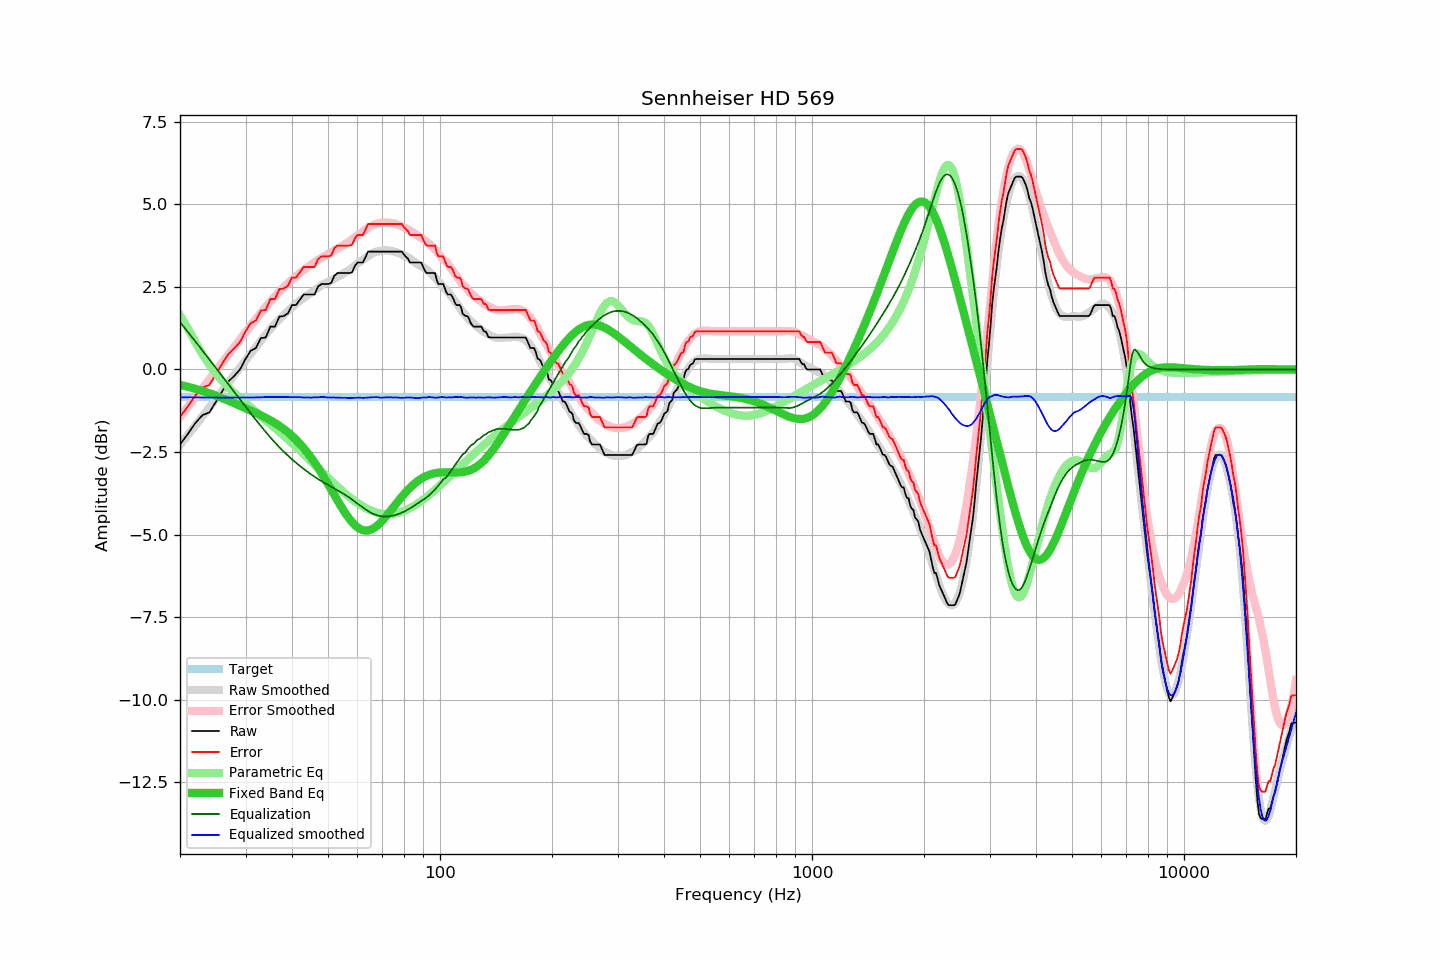

The file beside this chart, header and first rows:
frequency, raw, error, smoothed, error_smoothed, equalization, parametric_eq, equalized_raw, equalized_smoothed, target
20, -2.27, -1.44, -2.28, -1.44, 1.44, -0.47, -0.83, -0.84, -0.83
21, -1.95, -1.12, -1.98, -1.14, 1.14, -0.52, -0.81, -0.85, -0.83
22, -1.62, -0.79, -1.70, -0.85, 0.85, -0.58, -0.77, -0.85, -0.83
23, -1.38, -0.55, -1.42, -0.57, 0.57, -0.65, -0.81, -0.85, -0.83
24, -1.30, -0.47, -1.15, -0.30, 0.30, -0.72, -1.00, -0.85, -0.83
25, -0.97, -0.14, -0.89, -0.04, 0.04, -0.79, -0.93, -0.85, -0.83
26, -0.65, 0.18, -0.64, 0.21, -0.21, -0.87, -0.86, -0.85, -0.83
27, -0.36, 0.47, -0.40, 0.45, -0.45, -0.95, -0.81, -0.85, -0.83
28, -0.19, 0.64, -0.16, 0.69, -0.69, -1.02, -0.88, -0.85, -0.83
29, 0.00, 0.83, 0.06, 0.91, -0.91, -1.10, -0.91, -0.85, -0.83
30, 0.32, 1.15, 0.27, 1.12, -1.12, -1.17, -0.80, -0.85, -0.83
31, 0.57, 1.40, 0.48, 1.33, -1.33, -1.24, -0.76, -0.85, -0.83
32, 0.65, 1.48, 0.68, 1.53, -1.53, -1.32, -0.88, -0.85, -0.83
33, 0.95, 1.78, 0.87, 1.72, -1.72, -1.39, -0.77, -0.84, -0.83
34, 0.97, 1.80, 1.06, 1.89, -1.89, -1.46, -0.92, -0.83, -0.83
35, 1.30, 2.13, 1.23, 2.06, -2.06, -1.54, -0.76, -0.83, -0.83
36, 1.30, 2.13, 1.38, 2.21, -2.21, -1.62, -0.91, -0.83, -0.83
37, 1.60, 2.43, 1.52, 2.36, -2.36, -1.71, -0.76, -0.84, -0.83
38, 1.62, 2.45, 1.65, 2.49, -2.49, -1.80, -0.87, -0.84, -0.83
39, 1.70, 2.53, 1.77, 2.61, -2.61, -1.90, -0.91, -0.84, -0.83
40, 1.95, 2.78, 1.88, 2.72, -2.72, -2.01, -0.77, -0.84, -0.83
41, 1.95, 2.78, 1.99, 2.82, -2.82, -2.12, -0.87, -0.84, -0.83
42, 2.11, 2.94, 2.08, 2.92, -2.92, -2.25, -0.81, -0.84, -0.83
43, 2.27, 3.10, 2.16, 3.01, -3.01, -2.38, -0.74, -0.85, -0.83
44, 2.27, 3.10, 2.25, 3.09, -3.09, -2.52, -0.82, -0.85, -0.83
45, 2.27, 3.10, 2.32, 3.17, -3.17, -2.66, -0.90, -0.85, -0.83
46, 2.27, 3.10, 2.41, 3.25, -3.25, -2.82, -0.98, -0.84, -0.83
47, 2.51, 3.34, 2.47, 3.32, -3.32, -2.97, -0.81, -0.84, -0.83
48, 2.59, 3.42, 2.55, 3.38, -3.38, -3.14, -0.79, -0.83, -0.83
49, 2.59, 3.42, 2.60, 3.44, -3.44, -3.30, -0.85, -0.84, -0.83
50, 2.59, 3.42, 2.65, 3.50, -3.50, -3.47, -0.91, -0.85, -0.83
51, 2.62, 3.45, 2.70, 3.55, -3.55, -3.64, -0.93, -0.85, -0.83
52, 2.84, 3.67, 2.75, 3.60, -3.60, -3.80, -0.76, -0.85, -0.83
53, 2.92, 3.75, 2.80, 3.66, -3.66, -3.96, -0.74, -0.85, -0.83
54, 2.92, 3.75, 2.85, 3.71, -3.71, -4.12, -0.79, -0.86, -0.83
55, 2.92, 3.75, 2.91, 3.76, -3.76, -4.26, -0.84, -0.86, -0.83
56, 2.92, 3.75, 2.96, 3.82, -3.82, -4.40, -0.90, -0.86, -0.83
57, 2.92, 3.75, 3.01, 3.88, -3.88, -4.52, -0.96, -0.86, -0.83
58, 2.94, 3.77, 3.08, 3.94, -3.94, -4.62, -1.00, -0.86, -0.83
59, 3.13, 3.96, 3.14, 4.00, -4.00, -4.71, -0.87, -0.85, -0.83
60, 3.24, 4.07, 3.21, 4.06, -4.06, -4.78, -0.82, -0.85, -0.83
61, 3.24, 4.07, 3.27, 4.12, -4.12, -4.83, -0.88, -0.85, -0.83
62, 3.24, 4.07, 3.32, 4.18, -4.18, -4.86, -0.94, -0.86, -0.83
63, 3.39, 4.22, 3.37, 4.23, -4.23, -4.88, -0.84, -0.86, -0.83
64, 3.57, 4.40, 3.43, 4.28, -4.28, -4.88, -0.71, -0.85, -0.83
65, 3.57, 4.40, 3.48, 4.33, -4.33, -4.86, -0.76, -0.85, -0.83
66, 3.57, 4.40, 3.53, 4.37, -4.37, -4.82, -0.80, -0.84, -0.83
67, 3.57, 4.40, 3.56, 4.40, -4.40, -4.78, -0.83, -0.84, -0.83
68, 3.57, 4.40, 3.58, 4.42, -4.42, -4.72, -0.85, -0.84, -0.83
69, 3.57, 4.40, 3.58, 4.44, -4.44, -4.65, -0.87, -0.85, -0.83
70, 3.57, 4.40, 3.60, 4.45, -4.45, -4.58, -0.88, -0.85, -0.83
71, 3.57, 4.40, 3.61, 4.45, -4.45, -4.50, -0.88, -0.85, -0.83
72, 3.57, 4.40, 3.61, 4.45, -4.45, -4.42, -0.88, -0.84, -0.83
73, 3.57, 4.40, 3.60, 4.44, -4.44, -4.33, -0.87, -0.84, -0.83
74, 3.57, 4.40, 3.59, 4.44, -4.44, -4.25, -0.87, -0.85, -0.83
75, 3.57, 4.40, 3.58, 4.42, -4.42, -4.17, -0.85, -0.85, -0.83
76, 3.57, 4.40, 3.56, 4.41, -4.41, -4.08, -0.84, -0.85, -0.83
77, 3.57, 4.40, 3.54, 4.38, -4.38, -4.00, -0.81, -0.85, -0.83
78, 3.57, 4.40, 3.51, 4.36, -4.36, -3.92, -0.79, -0.85, -0.83
79, 3.57, 4.40, 3.48, 4.34, -4.34, -3.85, -0.77, -0.86, -0.83
... 553 more rows
